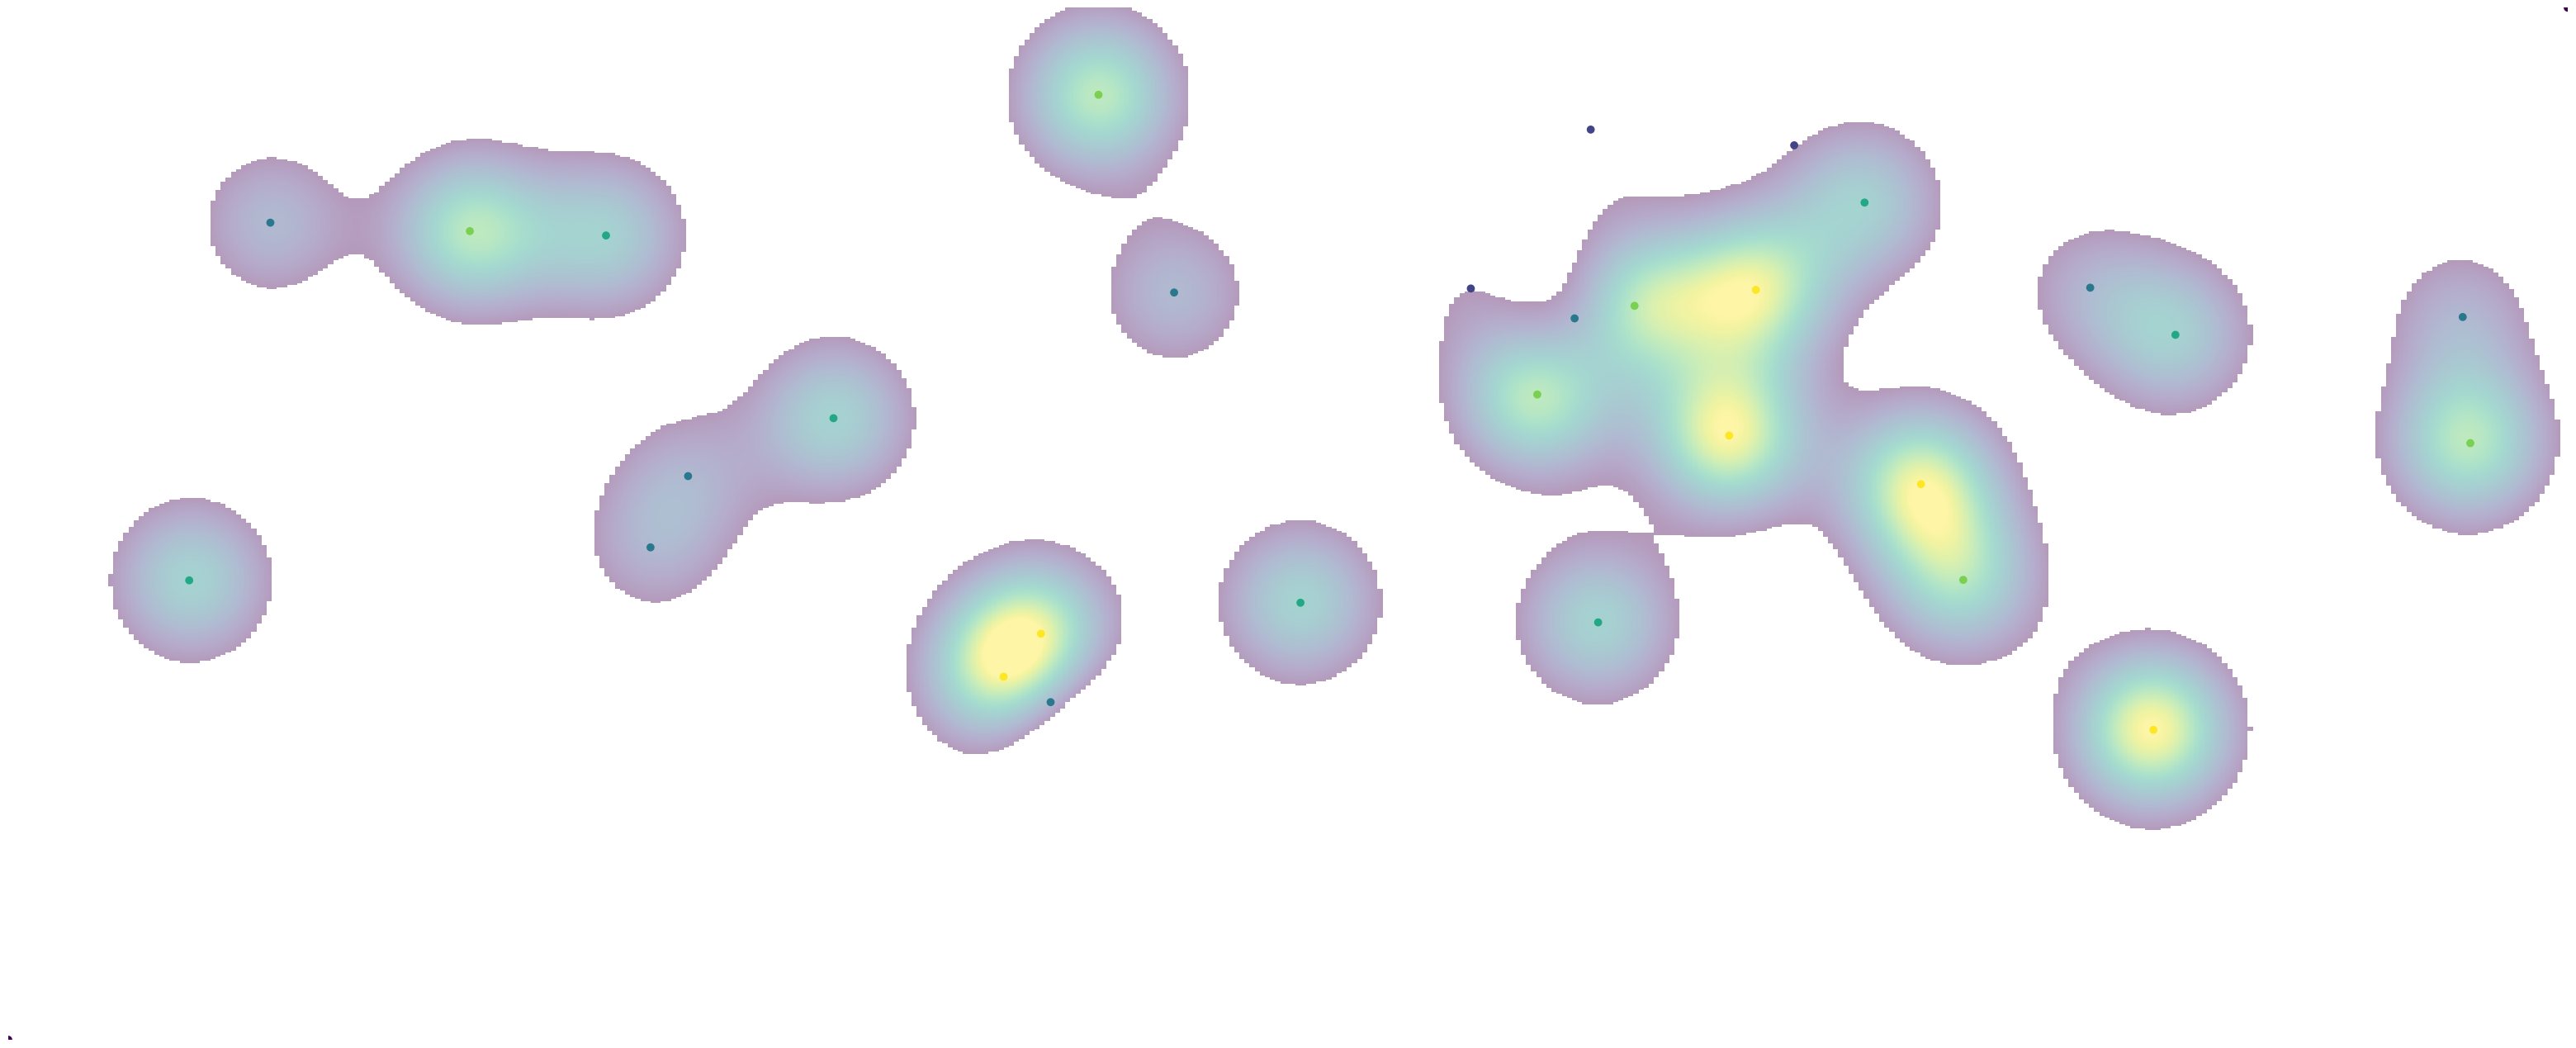

This figure's Python source:
import numpy as np
from numpy import ma
import matplotlib.pyplot as plt
import scipy.interpolate
from scipy import misc
from pylab import *
import pylab

# Generate data:   x: latitude, y: longitude, z: stars
x = -126.7+61.8*np.random.rand(30)
y = 16.7*np.random.rand(30) + 30.7
z = [3, 2, 3, 4, 5, 5, 4, 2, 1, 1, 2, 2, 3, 4, 5, 5, 4, 2, 1, 2, 3, 2, 3, 4, 5, 3, 2, 3, 4, 5]

# Setting boundaries of images (should be same at maps.html)
x = np.insert(x, 0, -129.3) # At position 0 SW long
x = np.insert(x, 1, -65.3) # At position 1 NE long
y = np.insert(y, 0, 23.7) # At position 0 SW lat
y = np.insert(y, 1, 49.5) # At position 1 NE lat
z = np.insert(z, 0, 0) # 0 stars for bound
z = np.insert(z, 1, 0) # 0 stars for bound

# Set up a regular grid of interpolation points
xi, yi = np.linspace(x.min(), x.max(), 500), np.linspace(y.min(), y.max(), 500)
xi, yi = np.meshgrid(xi, yi)

# Interpolate
rbf = scipy.interpolate.Rbf(x, y, z, function='gaussian', epsilon=2, smooth=0.0)
# rbf = scipy.interpolate.Rbf(x, y, z, function='linear', smooth=0.0)
zi = rbf(xi, yi)

# Mask to remove ratings less than 1
zi[zi < 1] = 0
mask = ma.masked_where(zi < 1, zi)

# Generate figure from interpolation points
plt.figure(figsize=(40,20))
plt.imshow(mask, vmin=1, vmax=5, origin='lower',
           extent=[x.min(), x.max(), y.min(), y.max()], alpha = 0.4)

# Plot the actual positions
plt.scatter(x, y, c=z)
plt.axis('off')
#plt.colorbar()
#plt.show()
savefig('tmp.png', transparent = True, bbox_inches='tight')

